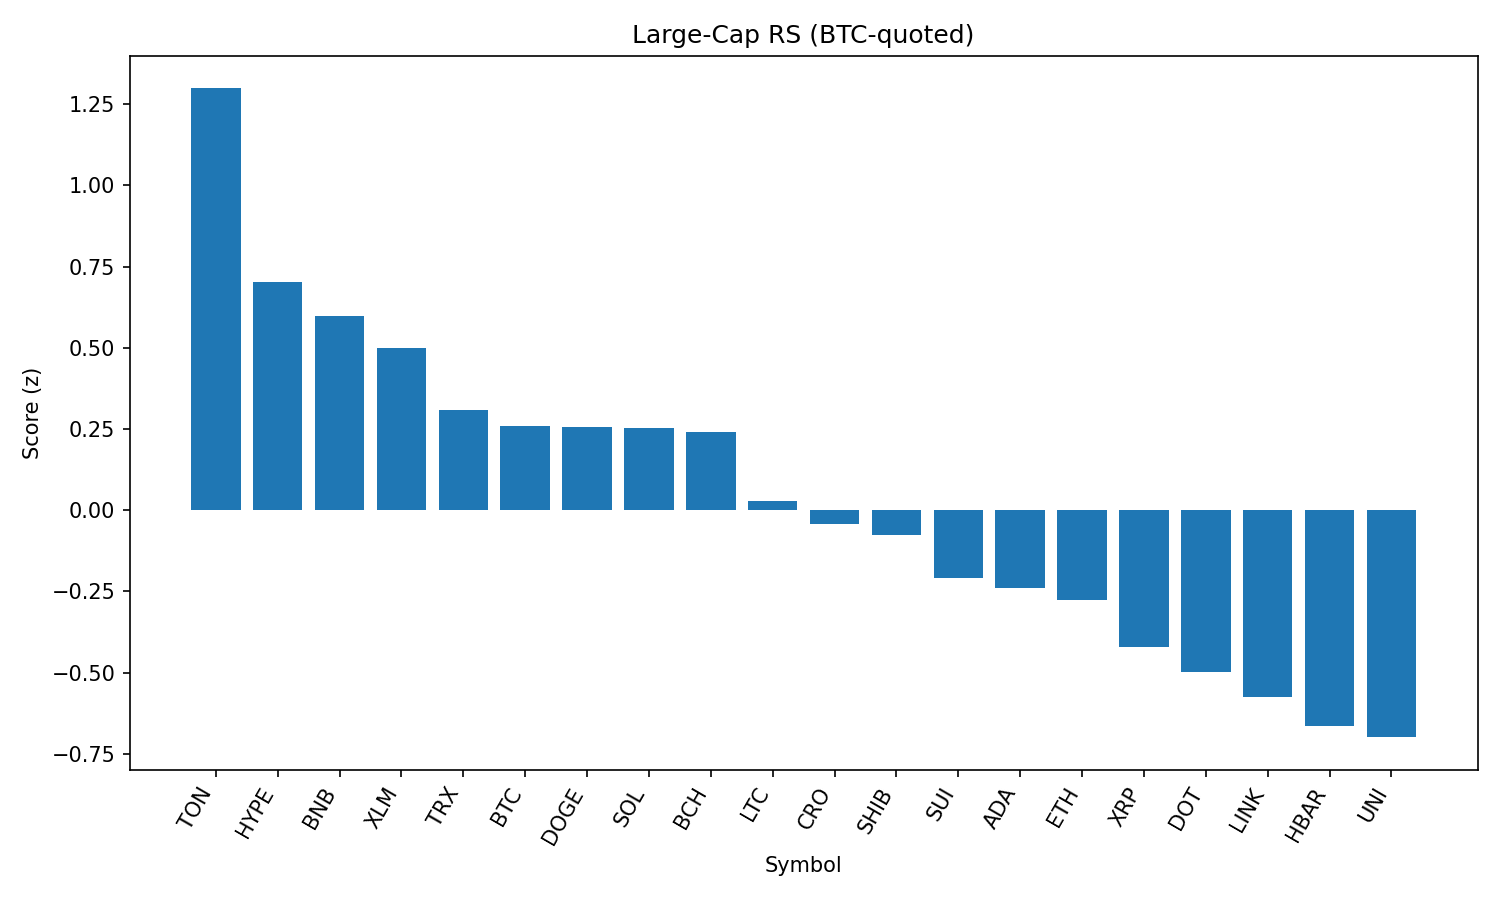

The file beside this chart, header and first rows:
rank, name, symbol, price_btc, price_usd, pct_1h_btc, pct_24h_btc, pct_7d_btc, market_cap_rank, market_cap_usd, volume_usd, score
1, Toncoin, TON, 2.914e-05, 3.18, 0.2947, 1.443, -1.4, 28, 8149690534, 90420224, 1.298
2, Hyperliquid, HYPE, 0.0004113, 44.84, 0.02793, 1.879, 1.702, 17, 12141176598, 223363301, 0.7009
3, BNB, BNB, 0.007941, 865.9, 0.08315, 0.6869, 2.872, 5, 120526745286, 719302089, 0.5986
4, Stellar, XLM, 3.28e-06, 0.3573, 0.1818, -0.5352, -10.33, 20, 11216702198, 147626747, 0.4983
5, TRON, TRX, 3.14e-06, 0.3423, -0.02939, 0.9103, -2.247, 10, 32413868214, 438757567, 0.3074
6, Bitcoin, BTC, 1.0, 109028, 0.0, 0.0, 0.0, 1, 2169882561480, 25015520157, 0.2577
7, Dogecoin, DOGE, 2e-06, 0.2176, -0.0507, 1.027, -5.424, 9, 32806608722, 889751631, 0.2545
8, Solana, SOL, 0.001878, 204.7, -0.149, 1.865, 3.319, 6, 110742095290, 4834943644, 0.252
9, Bitcoin Cash, BCH, 0.004989, 543.9, 0.02476, 0.02102, -4.472, 21, 10827989292, 149013656, 0.2411
10, Litecoin, LTC, 0.001011, 110.2, -0.04822, 0.004759, -6.304, 27, 8407955801, 317921716, 0.02905
11, Cronos, CRO, 2.69e-06, 0.2931, 0.1408, -5.867, 91.39, 23, 9864077039, 291902146, -0.0411
12, Shiba Inu, SHIB, 1.13151e-10, 1.234e-05, -0.07657, -0.2321, -3.01, 30, 7273842053, 120554134, -0.07569
13, Sui, SUI, 3.025e-05, 3.3, -0.1389, 0.1024, -8.632, 19, 11591064916, 492983884, -0.209
14, Cardano, ADA, 7.55e-06, 0.8235, -0.1701, 0.3096, -7.89, 11, 29996891740, 921308866, -0.2406
15, Ethereum, ETH, 0.04087, 4456, -0.3712, 2.252, -4.01, 2, 537517364731, 20821767776, -0.2763
16, XRP, XRP, 2.571e-05, 2.8, -0.1916, -0.3871, -4.731, 4, 166791836793, 3004495451, -0.42
17, Polkadot, DOT, 3.485e-05, 3.8, -0.2542, 0.1065, -5.994, 35, 5784543665, 208991101, -0.4994
18, Chainlink, LINK, 0.0002168, 23.64, -0.3525, 0.9659, -6.256, 13, 16035351120, 730412922, -0.5753
19, Hedera, HBAR, 2.05e-06, 0.2231, -0.1986, -1.24, -8.565, 25, 9458739635, 123200468, -0.6637
20, Uniswap, UNI, 8.95e-05, 9.76, -0.3654, 0.6776, -9.583, 34, 5864524760, 192265230, -0.699
21, Avalanche, AVAX, 0.0002183, 23.81, -0.4028, 0.5222, -4.754, 22, 10056333492, 271697285, -0.7981
